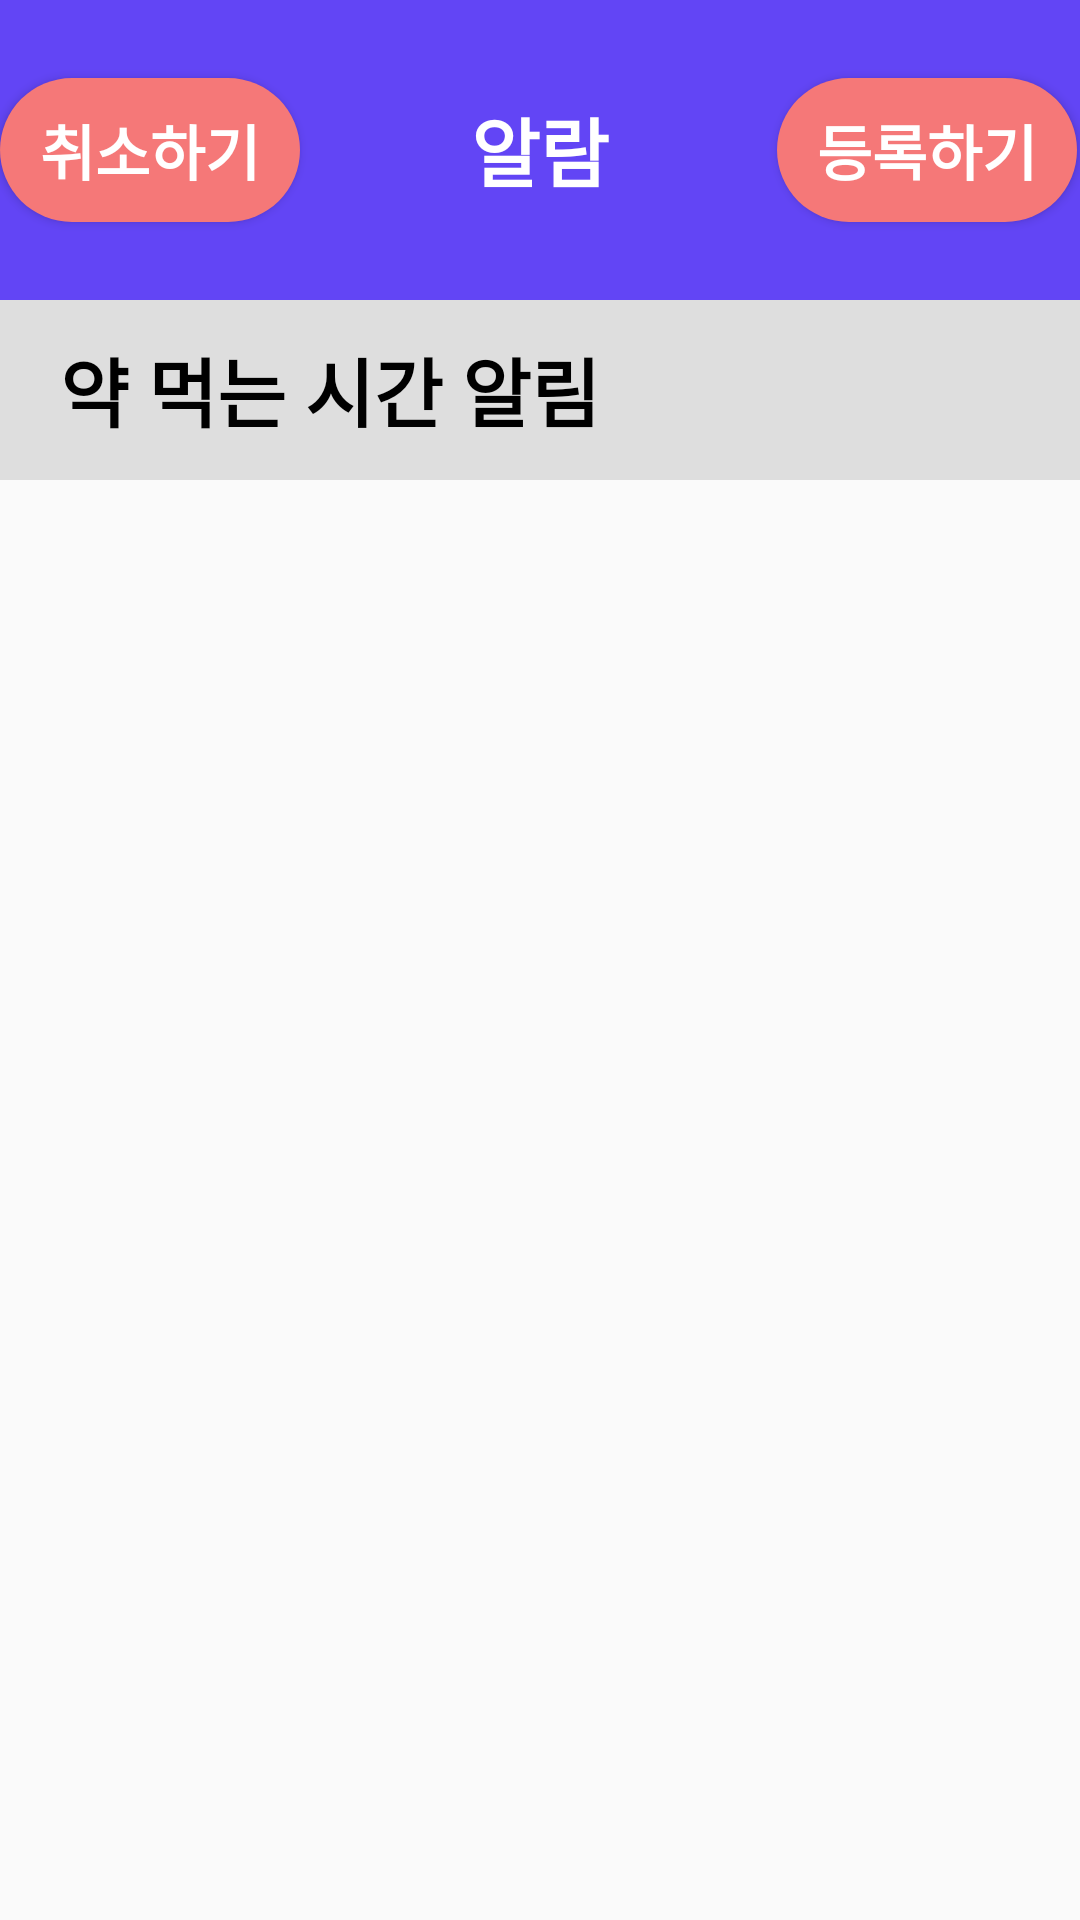

Reconstruct the res/layout file that produces this screen, plus the resources it refers to.
<!-- AndroidManifest.xml: application theme Theme.Design.Light.NoActionBar -->
<!-- res/layout/activity_alarm.xml -->
<?xml version="1.0" encoding="utf-8"?>
<LinearLayout xmlns:android="http://schemas.android.com/apk/res/android"
    xmlns:app="http://schemas.android.com/apk/res-auto"
    xmlns:tools="http://schemas.android.com/tools"
    android:layout_width="match_parent"
    android:layout_height="match_parent"
    android:orientation="vertical"
    tools:context=".AlarmActivity">


    <RelativeLayout
        android:layout_width="match_parent"
        android:layout_height="100dp"
        android:background="#6245f5">

        <TextView
            android:layout_centerVertical="true"
            android:layout_centerHorizontal="true"
            android:textStyle="bold"
            android:textColor="#ffffff"
            android:textSize="25dp"
            android:layout_width="wrap_content"
            android:layout_height="wrap_content"
            android:text="알람"/>

        <Button
            android:id="@+id/add_btn"
            android:layout_width="100dp"
            android:layout_height="wrap_content"
            android:layout_alignParentRight="true"
            android:layout_alignParentBottom="true"
            android:layout_centerHorizontal="true"
            android:layout_marginRight="1dp"
            android:layout_marginBottom="26dp"
            android:background="@drawable/btn2"
            android:text="등록하기"
            android:textColor="#ffffff"
            android:textSize="20dp"
            android:textStyle="bold" />

        <Button
            android:id="@+id/cancel_btn"
            android:layout_width="100dp"
            android:layout_height="wrap_content"
            android:layout_alignParentTop="true"
            android:layout_marginTop="26dp"
            android:layout_marginEnd="0dp"
            android:layout_marginRight="0dp"
            android:background="@drawable/btn2"
            android:text="취소하기"
            android:textColor="#ffffff"
            android:textSize="20dp"
            android:textStyle="bold" />
    </RelativeLayout>

    <LinearLayout
        android:layout_width="match_parent"
        android:layout_height="60dp"
        android:background="#dedede">

        <TextView
            android:layout_marginLeft="20dp"
            android:textStyle="bold"
            android:textColor="#000000"
            android:layout_gravity="center"
            android:textSize="25dp"
            android:layout_width="wrap_content"
            android:layout_height="wrap_content"
            android:background="#dedede"
            android:text="약 먹는 시간 알림"/>

    </LinearLayout>

    <TextView
        android:layout_gravity="center"
        android:id="@+id/empty"
        android:layout_width="wrap_content"
        android:layout_height="wrap_content"
        android:text="추가된 알림이 없습니다"
        android:layout_centerInParent="true"
        android:textStyle="bold"
        android:textSize="20sp"
        android:visibility="gone"/>


    <androidx.recyclerview.widget.RecyclerView
        android:id="@+id/rv_list"
        android:layout_width="match_parent"
        android:layout_height="match_parent"
        android:visibility="visible"/>



</LinearLayout>
<!-- resources referenced by this layout -->
<resources>
  <!-- drawable btn2 (drawable) -->
  <?xml version="1.0" encoding="utf-8"?>
  <shape xmlns:android="http://schemas.android.com/apk/res/android"
      android:shape="rectangle" >
      <solid android:color="#f57878" />
      <corners
          android:bottomLeftRadius="50dp"
          android:bottomRightRadius="50dp"
          android:topLeftRadius="50dp"
          android:topRightRadius="50dp" />
  </shape>
</resources>
